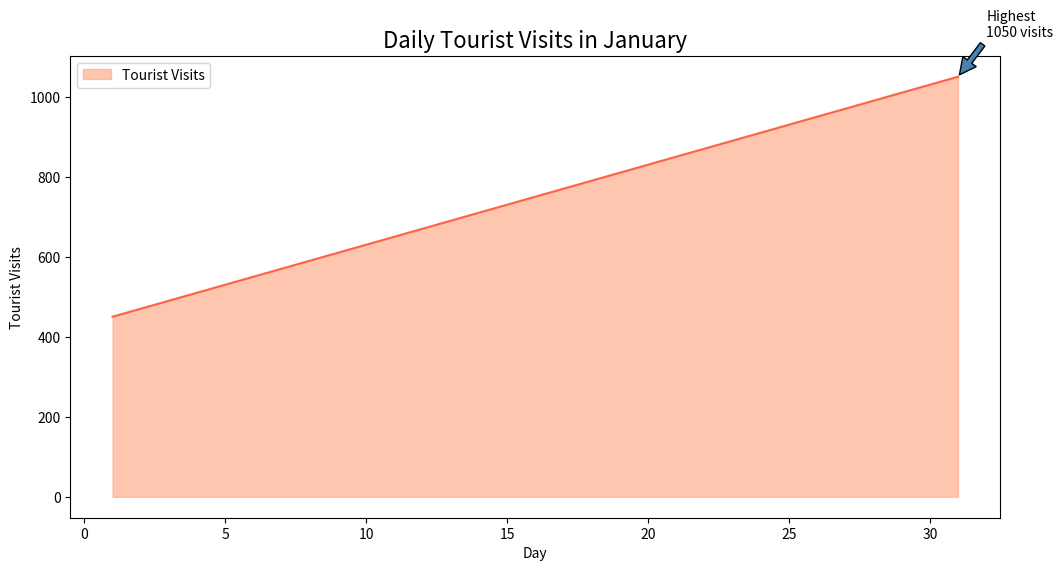

Python code for this plot:

import pandas as pd
import matplotlib.pyplot as plt

# Create the DataFrame directly
data = pd.DataFrame({
    'Day': range(1, 32),
    'TouristVisits': [450, 470, 490, 510, 530, 550, 570, 590, 610, 630, 
                      650, 670, 690, 710, 730, 750, 770, 790, 810, 830, 
                      850, 870, 890, 910, 930, 950, 970, 990, 1010, 1030, 1050]
})

plt.figure(figsize=(12, 6))

# Creating an area chart
plt.fill_between(data['Day'], data['TouristVisits'], color="#FFA07A", alpha=0.6, label='Tourist Visits')
plt.plot(data['Day'], data['TouristVisits'], color="#FF6347")

# Annotating the highest tourist visits
highest_visits = data['TouristVisits'].max()
highest_day = data['Day'][data['TouristVisits'].idxmax()]
plt.annotate(f'Highest\n{highest_visits} visits', xy=(highest_day, highest_visits), xytext=(highest_day+1, highest_visits+100),
             arrowprops=dict(facecolor='#4682B4', shrink=0.05))

# Adding chart title and labels
plt.title('Daily Tourist Visits in January', fontsize=16)
plt.xlabel('Day')
plt.ylabel('Tourist Visits')
plt.legend()

# Display the chart
plt.show()
